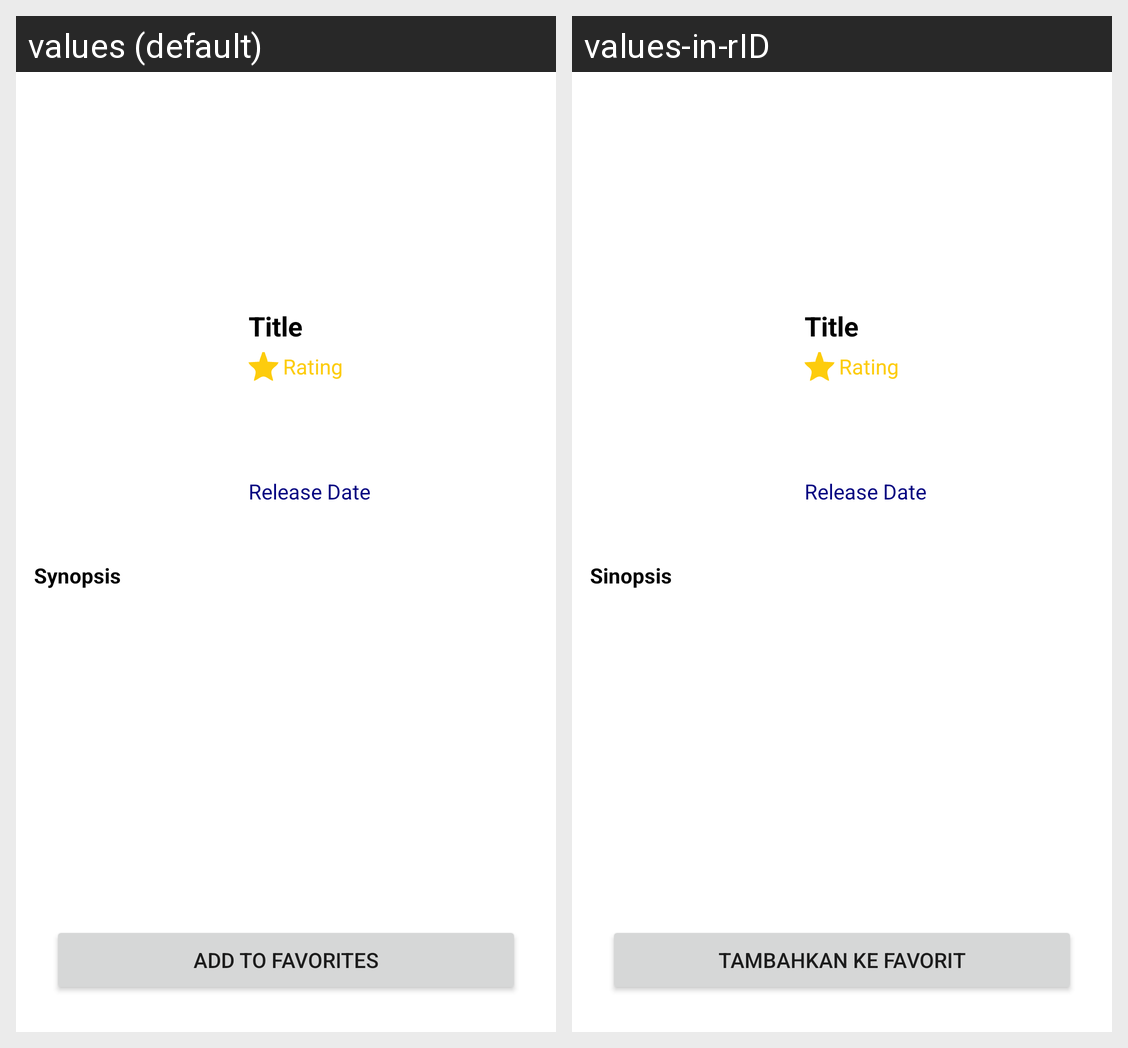

Strings drawn on this Android screen and how each of the app's shown locales translates them:
Android screen res/layout/activity_detail.xml rendered under 2 locales, left to right: values (default), values-in-rID. Device: Nexus 5 (rendered at 1080×1920; each locale shown at half size, 540×960, under a caption strip naming it); theme Theme.TmdbApp_new.
Strings drawn on this screen, with the default value and each locale's value (text and hints the layout hard-codes, and strings that could not be matched under every locale, appear in the picture but are not listed):

synopsis
  values: Synopsis
  values-in-rID: Sinopsis

add_to_favorites
  values: Add to favorites
  values-in-rID: Tambahkan ke favorit
